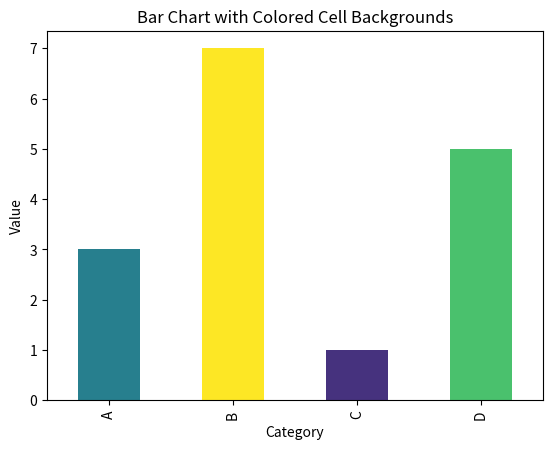

Source code (Python):
import pandas as pd
import matplotlib.pyplot as plt

# Sample DataFrame
data = {
    'Category': ['A', 'B', 'C', 'D'],
    'Value': [3, 7, 1, 5]
}
df = pd.DataFrame(data)

# Create a figure and axis
fig, ax = plt.subplots()

# Plot the bar chart
df.plot(kind='bar', x='Category', y='Value', ax=ax, legend=False)

# Set the background color of the cells
for i, bar in enumerate(ax.patches):
    bar.set_facecolor(plt.cm.viridis(df['Value'][i] / df['Value'].max()))

# Set labels and title
ax.set_xlabel('Category')
ax.set_ylabel('Value')
ax.set_title('Bar Chart with Colored Cell Backgrounds')

# Show the plot
plt.show()
